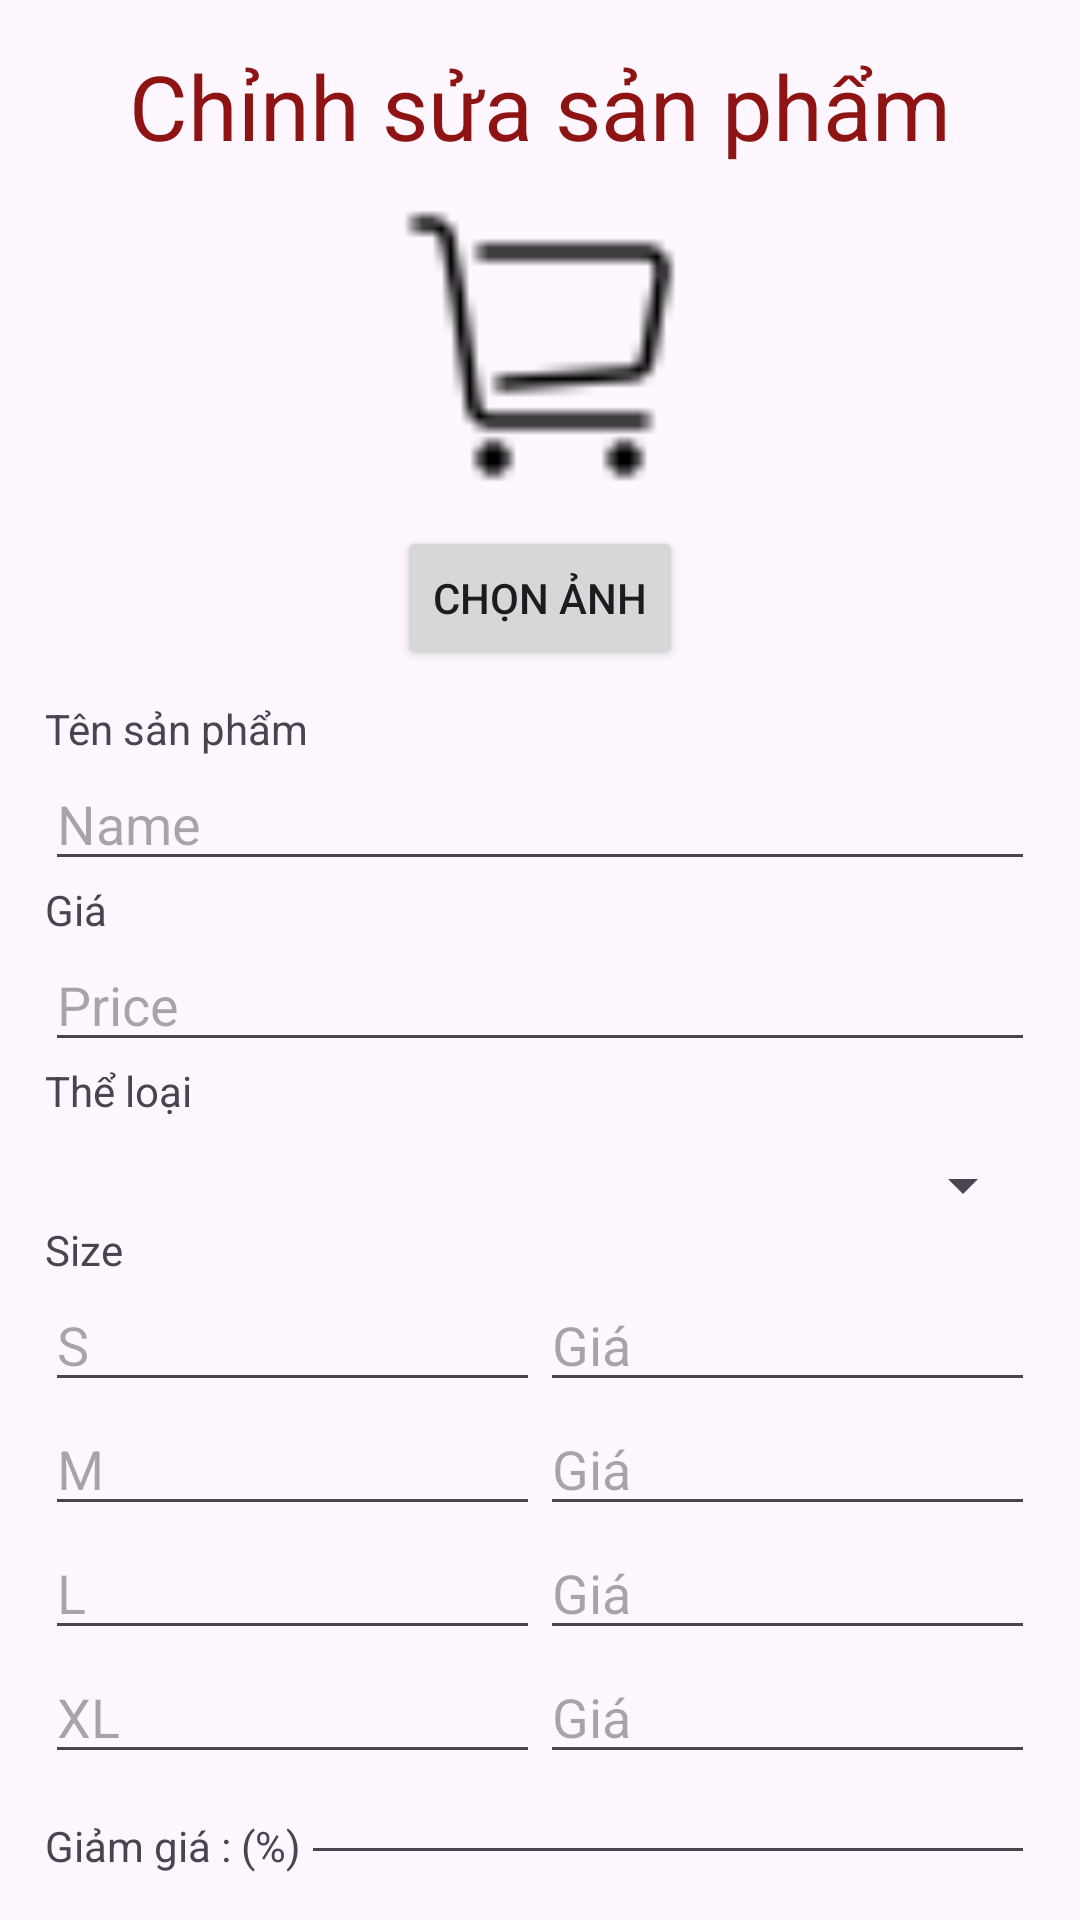

Android layout source for this screen:
<!-- AndroidManifest.xml: application theme Base.Theme.Light -->
<!-- res/layout/activity_edit_coffe.xml -->
<?xml version="1.0" encoding="utf-8"?>
<LinearLayout xmlns:android="http://schemas.android.com/apk/res/android"
    xmlns:app="http://schemas.android.com/apk/res-auto"
    xmlns:tools="http://schemas.android.com/tools"
    android:layout_width="match_parent"
    android:layout_height="match_parent"
    android:orientation="vertical"
    android:padding="15dp">
    <TextView
        android:layout_width="match_parent"
        android:layout_height="wrap_content"
        android:text="Chỉnh sửa sản phẩm"
        android:gravity="center"
        android:textColor="#8E1414"
        android:textSize="30sp"/>
    <ImageView
        android:id="@+id/imageProductEdit"
        android:layout_width="100dp"
        android:layout_height="100dp"
        android:src="@drawable/cart"
        android:layout_gravity="center"
        android:layout_marginTop="10dp"/>
    <Button
        android:id="@+id/btnAddImageEdit"
        android:layout_width="wrap_content"
        android:layout_height="wrap_content"
        android:text="Chọn ảnh"
        android:layout_gravity="center"
        android:layout_marginTop="10dp"
        />
    <TextView
        android:id="@+id/textView3"
        android:layout_width="match_parent"
        android:layout_height="wrap_content"
        android:text="Tên sản phẩm"
        android:layout_marginTop="10dp"
        />

    <EditText
        android:id="@+id/nameProductEdit"
        android:layout_width="match_parent"
        android:layout_height="wrap_content"
        android:ems="10"
        android:inputType="text"
        android:hint="Name" />

    <TextView
        android:id="@+id/textView4"
        android:layout_width="match_parent"
        android:layout_height="wrap_content"
        android:text="Giá" />

    <EditText
        android:id="@+id/priceProductEdit"
        android:layout_width="match_parent"
        android:layout_height="wrap_content"
        android:ems="10"
        android:inputType="text"
        android:hint="Price" />
    <TextView
        android:layout_width="match_parent"
        android:layout_height="wrap_content"
        android:text="Thể loại" />
    <Spinner
        android:layout_width="match_parent"
        android:layout_height="wrap_content"
        android:id="@+id/spinnerCategoryEdit"
        android:layout_marginTop="10dp"
        />
    <TextView
        android:id="@+id/textView5"
        android:layout_width="match_parent"
        android:layout_height="wrap_content"
        android:text="Size" />

    <LinearLayout
        android:layout_width="match_parent"
        android:layout_height="wrap_content"
        android:orientation="vertical">



        <LinearLayout
            android:layout_width="match_parent"
            android:layout_height="wrap_content"
            android:orientation="horizontal">
            <EditText
                android:id="@+id/sizeSEdit"
                android:layout_width="0dp"
                android:layout_height="wrap_content"
                android:layout_weight="1"
                android:hint="S"/>

            <EditText
                android:id="@+id/priceSizeS"
                android:layout_width="0dp"
                android:layout_height="wrap_content"
                android:layout_weight="1"
                android:hint="Giá"/>

        </LinearLayout>
        <LinearLayout
            android:layout_width="match_parent"
            android:layout_height="wrap_content"
            android:orientation="horizontal">
            <EditText
                android:id="@+id/sizeMEdit"
                android:layout_width="0dp"
                android:layout_height="wrap_content"
                android:layout_weight="1"
                android:hint="M"/>

            <EditText
                android:id="@+id/priceSizeM"
                android:layout_width="0dp"
                android:layout_height="wrap_content"
                android:layout_weight="1"
                android:hint="Giá"/>

        </LinearLayout>
        <LinearLayout
            android:layout_width="match_parent"
            android:layout_height="wrap_content"
            android:orientation="horizontal">
            <EditText
                android:id="@+id/sizeLEdit"
                android:layout_width="0dp"
                android:layout_height="wrap_content"
                android:layout_weight="1"
                android:hint="L"/>

            <EditText
                android:id="@+id/priceSizeL"
                android:layout_width="0dp"
                android:layout_height="wrap_content"
                android:layout_weight="1"
                android:hint="Giá"/>

        </LinearLayout>
        <LinearLayout
            android:layout_width="match_parent"
            android:layout_height="wrap_content"
            android:orientation="horizontal">
            <EditText
                android:id="@+id/sizeXLEdit"
                android:layout_width="0dp"
                android:layout_height="wrap_content"
                android:layout_weight="1"
                android:hint="XL"/>

            <EditText
                android:id="@+id/priceSizeXL"
                android:layout_width="0dp"
                android:layout_height="wrap_content"
                android:layout_weight="1"
                android:hint="Giá"/>

        </LinearLayout>


    </LinearLayout>
    <LinearLayout
        android:layout_width="match_parent"
        android:layout_height="wrap_content"
        android:orientation="horizontal">
        <TextView
            android:layout_width="wrap_content"
            android:layout_height="wrap_content"
            android:text="Giảm giá : (%)" />

        <EditText
            android:id="@+id/DiscountEdit"
            android:layout_width="0dp"
            android:layout_height="wrap_content"
            android:layout_weight="1" />

    </LinearLayout>
    <LinearLayout
        android:layout_width="match_parent"
        android:layout_height="wrap_content"
        android:orientation="horizontal"
        android:gravity="center"
        android:layout_gravity="center_horizontal"
        >
        <androidx.appcompat.widget.AppCompatButton
            android:id="@+id/btnSaveEdit"
            android:layout_width="0dp"
            android:layout_height="wrap_content"
            android:layout_weight="1"
            android:text="Lưu"
            android:background="@drawable/rounded_rectangle"
            android:backgroundTint="#846046"
            />
        <androidx.appcompat.widget.AppCompatButton
            android:id="@+id/btnDelEdit"
            android:layout_width="0dp"
            android:layout_height="wrap_content"
            android:layout_weight="1"
            android:text="Xóa"
            android:layout_marginStart="10dp"
            android:background="@drawable/rounded_rectangle"
            android:backgroundTint="#846046"

            />
        <androidx.appcompat.widget.AppCompatButton
            android:id="@+id/btnBackEdit"
            android:layout_width="0dp"
            android:layout_height="wrap_content"
            android:layout_weight="1"
            android:text="Trở về"
            android:layout_marginStart="10dp"
            android:background="@drawable/rounded_rectangle"
            android:backgroundTint="#846046"
            />
    </LinearLayout>
</LinearLayout>
<!-- resources referenced by this layout -->
<resources>
  <!-- drawable cart: png bitmap (drawable, 571 bytes) -->
  <!-- drawable rounded_rectangle (drawable) -->
  <shape xmlns:android="http://schemas.android.com/apk/res/android">
      <corners android:radius="16dp" />
          <solid android:color="#D3B9B9" />
  </shape>
  <style name="Base.Theme.Light" parent="Theme.MaterialComponents.DayNight.NoActionBar">
  
  
      </style>
</resources>
